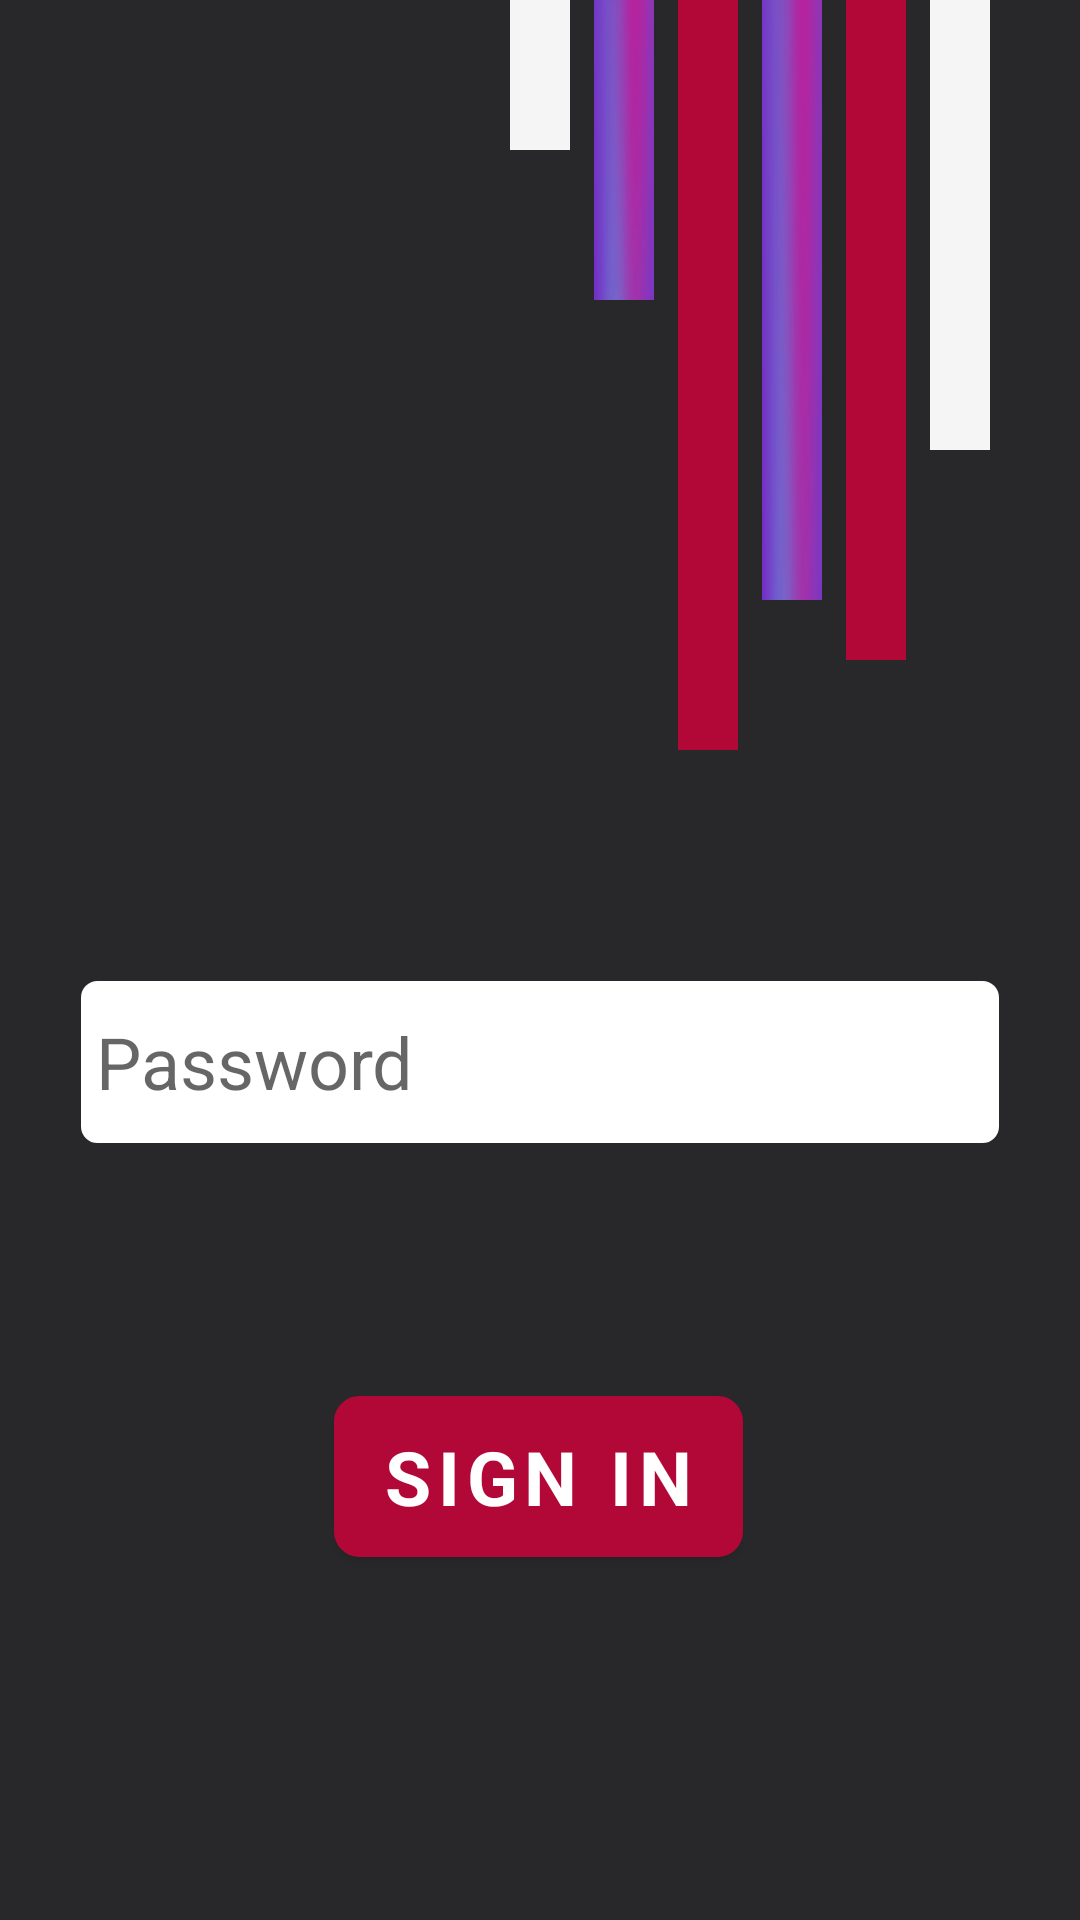

The Android layout XML behind this screen, and the referenced resources:
<!-- AndroidManifest.xml: activity theme Theme.Login -->
<!-- res/layout/activity_login.xml -->
<?xml version="1.0" encoding="utf-8"?>
<layout xmlns:android="http://schemas.android.com/apk/res/android"
    xmlns:app="http://schemas.android.com/apk/res-auto"
    xmlns:tools="http://schemas.android.com/tools">

    <data>

        <variable
            name="viewmodel"
            type="com.example.riaraschool.viewmodel.LoginViewModel" />
    </data>

    <LinearLayout
        android:layout_width="match_parent"
        android:layout_height="match_parent"
        android:background="@color/dark_grey"
        android:orientation="vertical"
        tools:context=".SplashScreenActivity">

        <RelativeLayout
            android:layout_width="match_parent"
            android:layout_height="wrap_content">

            <View
                android:id="@+id/first_line"
                android:layout_width="@dimen/dim20"
                android:layout_height="@dimen/dim50"
                android:layout_centerHorizontal="true"
                android:background="@drawable/white_line" />

            <View
                android:id="@+id/second_line"
                android:layout_width="@dimen/dim20"
                android:layout_height="@dimen/dim100"
                android:layout_marginLeft="@dimen/dim8"
                android:layout_toRightOf="@id/first_line"
                android:background="@drawable/second_gradient" />

            <View
                android:id="@+id/third_line"
                android:layout_width="@dimen/dim20"
                android:layout_height="@dimen/dim250"
                android:layout_marginLeft="@dimen/dim8"
                android:layout_toRightOf="@id/second_line"
                android:background="@color/fuchsia" />

            <View
                android:id="@+id/fourth_line"
                android:layout_width="@dimen/dim20"
                android:layout_height="@dimen/dim200"
                android:layout_marginLeft="@dimen/dim8"
                android:layout_toRightOf="@id/third_line"
                android:background="@drawable/second_gradient" />

            <View
                android:id="@+id/fifth_line"
                android:layout_width="@dimen/dim20"
                android:layout_height="@dimen/dim220"
                android:layout_marginLeft="@dimen/dim8"
                android:layout_toRightOf="@id/fourth_line"
                android:background="@color/fuchsia" />

            <View
                android:id="@+id/sixth_line"
                android:layout_width="@dimen/dim20"
                android:layout_height="@dimen/dim150"
                android:layout_marginLeft="@dimen/dim8"
                android:layout_toRightOf="@id/fifth_line"
                android:background="@drawable/white_line" />
        </RelativeLayout>

        <View
            android:layout_width="match_parent"
            android:layout_height="@dimen/dim20" />

        <androidx.constraintlayout.widget.ConstraintLayout
            android:layout_width="match_parent"
            android:layout_height="match_parent">

            <EditText
                android:id="@+id/email"
                android:layout_width="0dp"
                android:layout_height="@dimen/dim60"
                android:layout_marginStart="@dimen/dim24"
                android:layout_marginTop="60dp"
                android:layout_marginEnd="@dimen/dim24"
                android:background="@drawable/round_white"
                android:hint="@string/prompt_email"
                android:inputType="textEmailAddress"
                android:padding="@dimen/dim8"
                android:selectAllOnFocus="true"
                android:textSize="@dimen/txt24"
                app:layout_constraintBottom_toTopOf="@+id/password"
                app:layout_constraintEnd_toEndOf="parent"
                app:layout_constraintHorizontal_bias="0.0"
                app:layout_constraintStart_toStartOf="parent"
                app:layout_constraintTop_toTopOf="parent"
                app:layout_constraintVertical_bias="0.0" />

            <EditText
                android:id="@+id/password"
                android:layout_width="0dp"
                android:layout_height="@dimen/dim60"
                android:layout_marginStart="@dimen/dim24"
                android:layout_marginTop="@dimen/dim68"
                android:layout_marginEnd="@dimen/dim24"
                android:layout_marginBottom="256dp"
                android:background="@drawable/round_white"
                android:hint="@string/prompt_password"
                android:imeActionLabel="@string/action_sign_in_short"
                android:imeOptions="actionDone"
                android:inputType="textPassword"
                android:padding="@dimen/dim8"
                android:selectAllOnFocus="true"
                android:textSize="@dimen/txt24"
                app:layout_constraintBottom_toBottomOf="parent"
                app:layout_constraintEnd_toEndOf="parent"
                app:layout_constraintHorizontal_bias="0.0"
                app:layout_constraintStart_toStartOf="parent"
                app:layout_constraintTop_toBottomOf="@+id/username" />


            <Button
                android:id="@+id/btnLogin"
                android:layout_width="wrap_content"
                android:layout_height="wrap_content"
                android:background="@drawable/button_round"
                android:text="@string/action_sign_in_short"
                android:textColor="@color/white"
                android:textStyle="bold"
                android:textSize="@dimen/txt25"
                app:layout_constraintBottom_toBottomOf="parent"
                app:layout_constraintEnd_toEndOf="parent"
                app:layout_constraintHorizontal_bias="0.498"
                app:layout_constraintStart_toStartOf="parent"
                app:layout_constraintTop_toBottomOf="@+id/password"
                app:layout_constraintVertical_bias="0.402" />


        </androidx.constraintlayout.widget.ConstraintLayout>


    </LinearLayout>

</layout>
<!-- resources referenced by this layout -->
<resources>
  <color name="dark_grey">#282729</color>
  <color name="fuchsia">#B20837</color>
  <color name="white">#FFFFFFFF</color>
  <dimen name="dim100">100dp</dimen>
  <dimen name="dim150">150dp</dimen>
  <dimen name="dim20">20dp</dimen>
  <dimen name="dim200">200dp</dimen>
  <dimen name="dim220">220dp</dimen>
  <dimen name="dim24">24dp</dimen>
  <dimen name="dim250">250dp</dimen>
  <dimen name="dim50">50dp</dimen>
  <dimen name="dim60">60dp</dimen>
  <dimen name="dim68">68dp</dimen>
  <dimen name="dim8">8dp</dimen>
  <dimen name="txt24">24sp</dimen>
  <dimen name="txt25">25sp</dimen>
  <!-- drawable button_round (drawable) -->
  <?xml version="1.0" encoding="UTF-8"?>
  <shape xmlns:android="http://schemas.android.com/apk/res/android">
      <solid android:color="@color/fuchsia"/>
  
      <stroke android:width="3dp"
          android:color="@color/dark_grey"
          />
  
      <padding android:left="1dp"
          android:top="1dp"
          android:right="1dp"
          android:bottom="1dp"
          />
  
      <corners android:bottomRightRadius="7dp"
          android:bottomLeftRadius="7dp"
          android:topLeftRadius="7dp"
          android:topRightRadius="7dp"/>
  </shape>
  <!-- drawable round_white (drawable) -->
  <?xml version="1.0" encoding="UTF-8"?>
  <shape xmlns:android="http://schemas.android.com/apk/res/android">
      <solid android:color="@color/white"/>
  
      <stroke android:width="3dp"
          android:color="@color/dark_grey"
          />
  
      <padding android:left="1dp"
          android:top="1dp"
          android:right="1dp"
          android:bottom="1dp"
          />
  
      <corners android:bottomRightRadius="7dp"
          android:bottomLeftRadius="7dp"
          android:topLeftRadius="7dp"
          android:topRightRadius="7dp"/>
  </shape>
  <!-- drawable second_gradient: png bitmap (drawable, 21005 bytes) -->
  <!-- drawable white_line: png bitmap (drawable, 1340 bytes) -->
  <string name="action_sign_in_short">Sign in</string>
  <string name="prompt_email">Email</string>
  <string name="prompt_password">Password</string>
  <style name="Theme.Login" parent="Theme.MaterialComponents.DayNight.NoActionBar">
          
          <item name="colorPrimary">@color/fuchsia</item>
          <item name="colorPrimaryVariant">@color/dark_grey</item>
          <item name="colorOnPrimary">@color/yellow_touch</item>
          <item name="fontFamily">@font/caviar_dreams</item>
  
          <item name="android:statusBarColor" tools:targetApi="l">?attr/colorPrimaryVariant</item>
          
      </style>
  <color name="yellow_touch">#F6AE01</color>
</resources>
